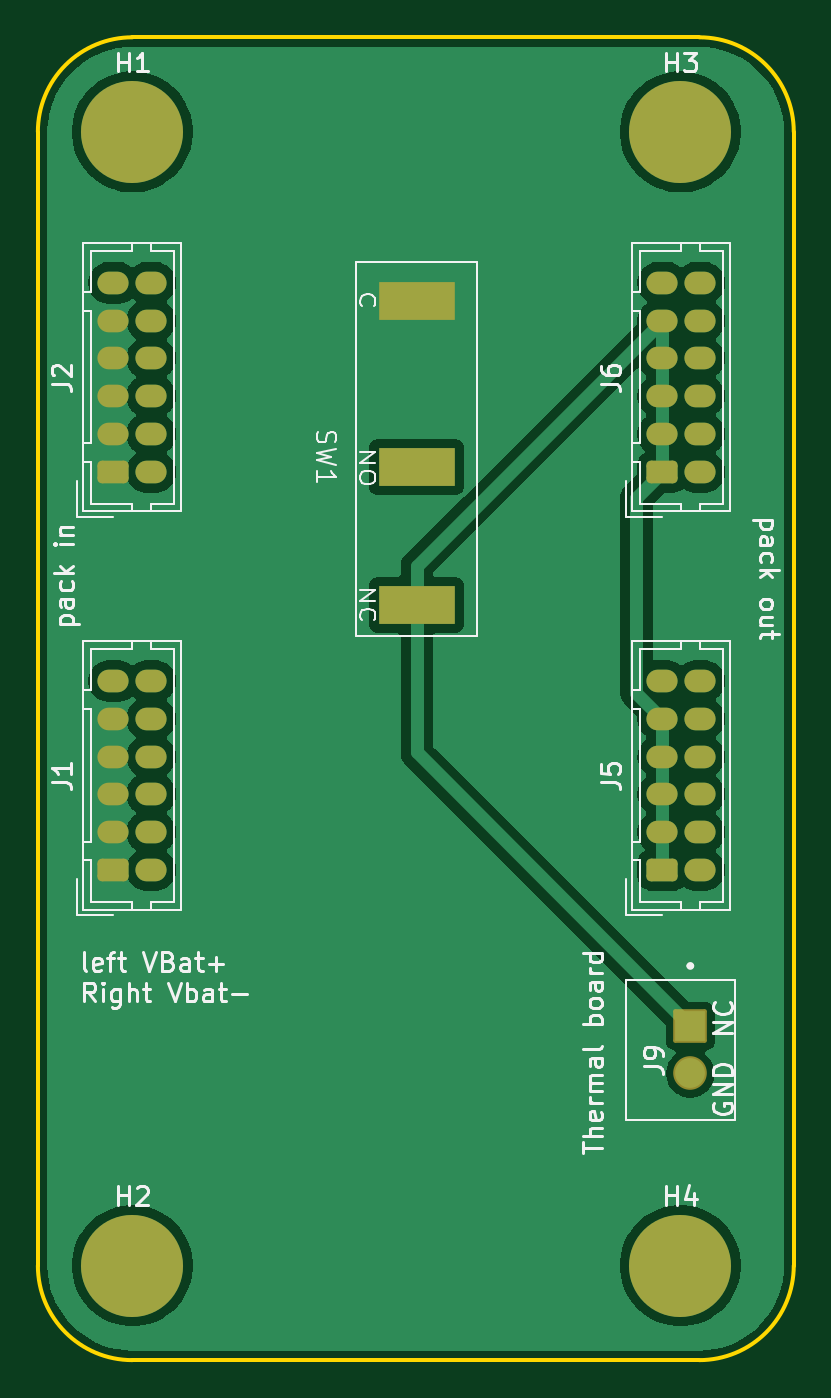
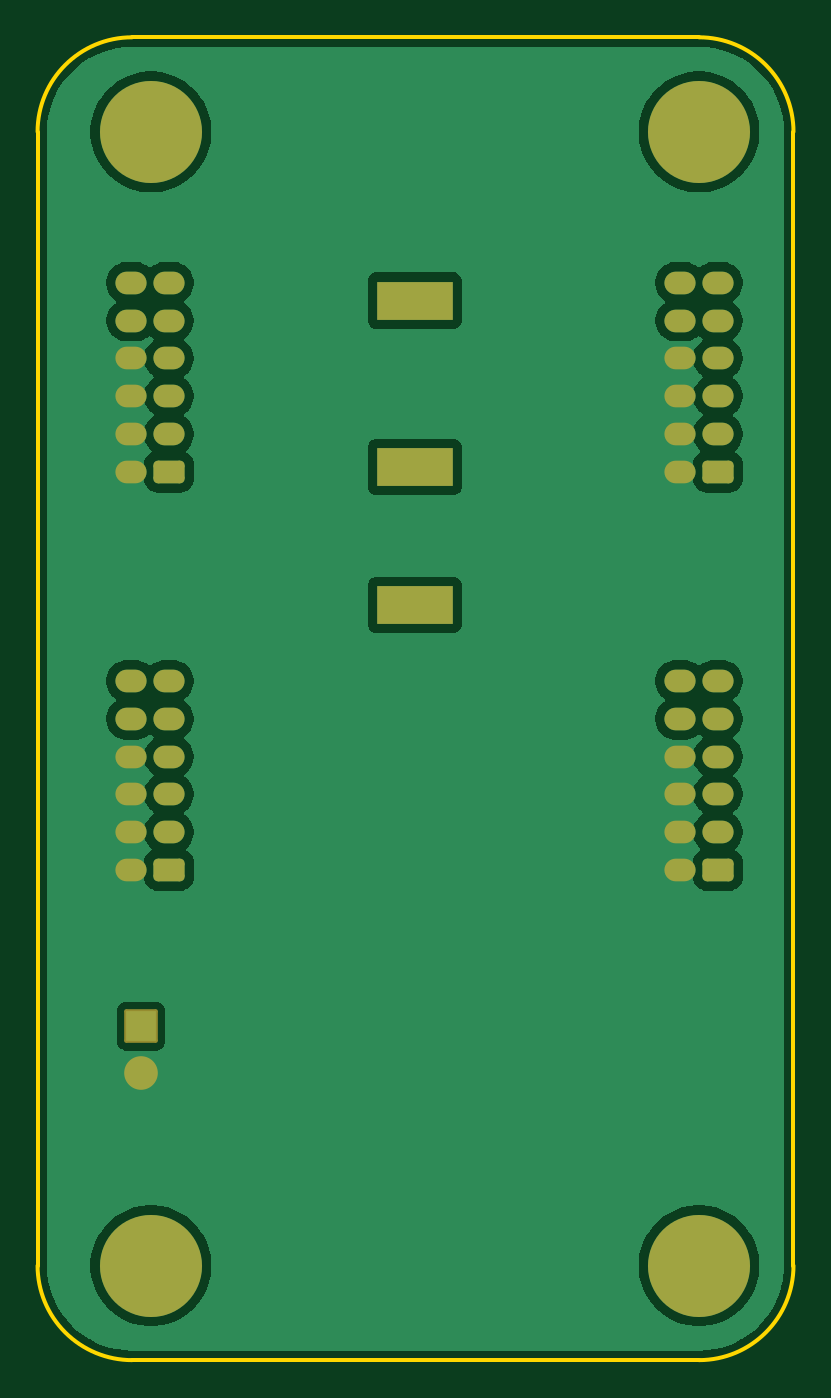
Circuit board: 9 layer files. Board 40.0 x 70.0 mm.
- bottom_copper: RBF PCB-B_Cu.gbr (52459 bytes)
- bottom_mask: RBF PCB-B_Mask.gbr (3876 bytes)
- paste: RBF PCB-B_Paste.gbr (452 bytes)
- bottom_silk: RBF PCB-B_Silkscreen.gbr (453 bytes)
- outline: RBF PCB-Edge_Cuts.gbr (992 bytes)
- top_copper: RBF PCB-F_Cu.gbr (54160 bytes)
- top_mask: RBF PCB-F_Mask.gbr (3876 bytes)
- paste: RBF PCB-F_Paste.gbr (452 bytes)
- top_silk: RBF PCB-F_Silkscreen.gbr (38792 bytes)

=== bottom_copper: RBF PCB-B_Cu.gbr (52459 bytes, source omitted) ===
=== bottom_mask: RBF PCB-B_Mask.gbr ===
%TF.GenerationSoftware,KiCad,Pcbnew,10.0.4*%
%TF.CreationDate,2026-07-26T12:37:20-07:00*%
%TF.ProjectId,RBF PCB,52424620-5043-4422-9e6b-696361645f70,rev?*%
%TF.SameCoordinates,Original*%
%TF.FileFunction,Soldermask,Bot*%
%TF.FilePolarity,Negative*%
%FSLAX46Y46*%
G04 Gerber Fmt 4.6, Leading zero omitted, Abs format (unit mm)*
G04 Created by KiCad (PCBNEW 10.0.4) date 2026-07-26 12:37:20*
%MOMM*%
%LPD*%
G01*
G04 APERTURE LIST*
G04 Aperture macros list*
%AMRoundRect*
0 Rectangle with rounded corners*
0 $1 Rounding radius*
0 $2 $3 $4 $5 $6 $7 $8 $9 X,Y pos of 4 corners*
0 Add a 4 corners polygon primitive as box body*
4,1,4,$2,$3,$4,$5,$6,$7,$8,$9,$2,$3,0*
0 Add four circle primitives for the rounded corners*
1,1,$1+$1,$2,$3*
1,1,$1+$1,$4,$5*
1,1,$1+$1,$6,$7*
1,1,$1+$1,$8,$9*
0 Add four rect primitives between the rounded corners*
20,1,$1+$1,$2,$3,$4,$5,0*
20,1,$1+$1,$4,$5,$6,$7,0*
20,1,$1+$1,$6,$7,$8,$9,0*
20,1,$1+$1,$8,$9,$2,$3,0*%
G04 Aperture macros list end*
%ADD10C,0.800000*%
%ADD11C,5.400000*%
%ADD12RoundRect,0.102000X0.787500X-0.787500X0.787500X0.787500X-0.787500X0.787500X-0.787500X-0.787500X0*%
%ADD13C,1.779000*%
%ADD14RoundRect,0.250000X0.575000X-0.350000X0.575000X0.350000X-0.575000X0.350000X-0.575000X-0.350000X0*%
%ADD15O,1.650000X1.200000*%
%ADD16R,4.000000X2.000000*%
G04 APERTURE END LIST*
D10*
%TO.C,H4*%
X166262500Y-135312500D03*
X166855609Y-133880609D03*
X166855609Y-136744391D03*
X168287500Y-133287500D03*
D11*
X168287500Y-135312500D03*
D10*
X168287500Y-137337500D03*
X169719391Y-133880609D03*
X169719391Y-136744391D03*
X170312500Y-135312500D03*
%TD*%
D12*
%TO.C,J9*%
X168812500Y-122642500D03*
D13*
X168812500Y-125142500D03*
%TD*%
D14*
%TO.C,J1*%
X138287500Y-114372500D03*
D15*
X140287500Y-114372500D03*
X138287500Y-112372500D03*
X140287500Y-112372500D03*
X138287500Y-110372500D03*
X140287500Y-110372500D03*
X138287500Y-108372500D03*
X140287500Y-108372500D03*
X138287500Y-106372500D03*
X140287500Y-106372500D03*
X138287500Y-104372500D03*
X140287500Y-104372500D03*
%TD*%
D14*
%TO.C,J5*%
X167337500Y-114372500D03*
D15*
X169337500Y-114372500D03*
X167337500Y-112372500D03*
X169337500Y-112372500D03*
X167337500Y-110372500D03*
X169337500Y-110372500D03*
X167337500Y-108372500D03*
X169337500Y-108372500D03*
X167337500Y-106372500D03*
X169337500Y-106372500D03*
X167337500Y-104372500D03*
X169337500Y-104372500D03*
%TD*%
D14*
%TO.C,J2*%
X138287500Y-93302500D03*
D15*
X140287500Y-93302500D03*
X138287500Y-91302500D03*
X140287500Y-91302500D03*
X138287500Y-89302500D03*
X140287500Y-89302500D03*
X138287500Y-87302500D03*
X140287500Y-87302500D03*
X138287500Y-85302500D03*
X140287500Y-85302500D03*
X138287500Y-83302500D03*
X140287500Y-83302500D03*
%TD*%
D16*
%TO.C,SW1*%
X154327500Y-84252500D03*
X154327500Y-93052500D03*
X154327500Y-100352500D03*
%TD*%
D10*
%TO.C,H2*%
X137262500Y-135312500D03*
X137855609Y-133880609D03*
X137855609Y-136744391D03*
X139287500Y-133287500D03*
D11*
X139287500Y-135312500D03*
D10*
X139287500Y-137337500D03*
X140719391Y-133880609D03*
X140719391Y-136744391D03*
X141312500Y-135312500D03*
%TD*%
D14*
%TO.C,J6*%
X167337500Y-93302500D03*
D15*
X169337500Y-93302500D03*
X167337500Y-91302500D03*
X169337500Y-91302500D03*
X167337500Y-89302500D03*
X169337500Y-89302500D03*
X167337500Y-87302500D03*
X169337500Y-87302500D03*
X167337500Y-85302500D03*
X169337500Y-85302500D03*
X167337500Y-83302500D03*
X169337500Y-83302500D03*
%TD*%
D10*
%TO.C,H3*%
X166262500Y-75312500D03*
X166855609Y-73880609D03*
X166855609Y-76744391D03*
X168287500Y-73287500D03*
D11*
X168287500Y-75312500D03*
D10*
X168287500Y-77337500D03*
X169719391Y-73880609D03*
X169719391Y-76744391D03*
X170312500Y-75312500D03*
%TD*%
%TO.C,H1*%
X137262500Y-75312500D03*
X137855609Y-73880609D03*
X137855609Y-76744391D03*
X139287500Y-73287500D03*
D11*
X139287500Y-75312500D03*
D10*
X139287500Y-77337500D03*
X140719391Y-73880609D03*
X140719391Y-76744391D03*
X141312500Y-75312500D03*
%TD*%
M02*

=== paste: RBF PCB-B_Paste.gbr ===
%TF.GenerationSoftware,KiCad,Pcbnew,10.0.4*%
%TF.CreationDate,2026-07-26T12:37:20-07:00*%
%TF.ProjectId,RBF PCB,52424620-5043-4422-9e6b-696361645f70,rev?*%
%TF.SameCoordinates,Original*%
%TF.FileFunction,Paste,Bot*%
%TF.FilePolarity,Positive*%
%FSLAX46Y46*%
G04 Gerber Fmt 4.6, Leading zero omitted, Abs format (unit mm)*
G04 Created by KiCad (PCBNEW 10.0.4) date 2026-07-26 12:37:20*
%MOMM*%
%LPD*%
G01*
G04 APERTURE LIST*
G04 APERTURE END LIST*
M02*

=== bottom_silk: RBF PCB-B_Silkscreen.gbr ===
%TF.GenerationSoftware,KiCad,Pcbnew,10.0.4*%
%TF.CreationDate,2026-07-26T12:37:20-07:00*%
%TF.ProjectId,RBF PCB,52424620-5043-4422-9e6b-696361645f70,rev?*%
%TF.SameCoordinates,Original*%
%TF.FileFunction,Legend,Bot*%
%TF.FilePolarity,Positive*%
%FSLAX46Y46*%
G04 Gerber Fmt 4.6, Leading zero omitted, Abs format (unit mm)*
G04 Created by KiCad (PCBNEW 10.0.4) date 2026-07-26 12:37:20*
%MOMM*%
%LPD*%
G01*
G04 APERTURE LIST*
G04 APERTURE END LIST*
M02*

=== outline: RBF PCB-Edge_Cuts.gbr ===
%TF.GenerationSoftware,KiCad,Pcbnew,10.0.4*%
%TF.CreationDate,2026-07-26T12:37:20-07:00*%
%TF.ProjectId,RBF PCB,52424620-5043-4422-9e6b-696361645f70,rev?*%
%TF.SameCoordinates,Original*%
%TF.FileFunction,Profile,NP*%
%FSLAX46Y46*%
G04 Gerber Fmt 4.6, Leading zero omitted, Abs format (unit mm)*
G04 Created by KiCad (PCBNEW 10.0.4) date 2026-07-26 12:37:20*
%MOMM*%
%LPD*%
G01*
G04 APERTURE LIST*
%TA.AperFunction,Profile*%
%ADD10C,0.200000*%
%TD*%
G04 APERTURE END LIST*
D10*
X134287500Y-75312500D02*
G75*
G02*
X139287500Y-70312500I5000000J0D01*
G01*
X134287500Y-135312500D02*
X134287500Y-75312500D01*
X139287500Y-70312500D02*
X169287500Y-70312500D01*
X139287500Y-140312500D02*
G75*
G02*
X134287500Y-135312500I0J5000000D01*
G01*
X169287500Y-70312500D02*
G75*
G02*
X174287500Y-75312500I0J-5000000D01*
G01*
X169287500Y-140312500D02*
X139287500Y-140312500D01*
X174287500Y-75312500D02*
X174287500Y-135312500D01*
X174287500Y-135312500D02*
G75*
G02*
X169287500Y-140312500I-5000000J0D01*
G01*
M02*

=== top_copper: RBF PCB-F_Cu.gbr (54160 bytes, source omitted) ===
=== top_mask: RBF PCB-F_Mask.gbr ===
%TF.GenerationSoftware,KiCad,Pcbnew,10.0.4*%
%TF.CreationDate,2026-07-26T12:37:20-07:00*%
%TF.ProjectId,RBF PCB,52424620-5043-4422-9e6b-696361645f70,rev?*%
%TF.SameCoordinates,Original*%
%TF.FileFunction,Soldermask,Top*%
%TF.FilePolarity,Negative*%
%FSLAX46Y46*%
G04 Gerber Fmt 4.6, Leading zero omitted, Abs format (unit mm)*
G04 Created by KiCad (PCBNEW 10.0.4) date 2026-07-26 12:37:20*
%MOMM*%
%LPD*%
G01*
G04 APERTURE LIST*
G04 Aperture macros list*
%AMRoundRect*
0 Rectangle with rounded corners*
0 $1 Rounding radius*
0 $2 $3 $4 $5 $6 $7 $8 $9 X,Y pos of 4 corners*
0 Add a 4 corners polygon primitive as box body*
4,1,4,$2,$3,$4,$5,$6,$7,$8,$9,$2,$3,0*
0 Add four circle primitives for the rounded corners*
1,1,$1+$1,$2,$3*
1,1,$1+$1,$4,$5*
1,1,$1+$1,$6,$7*
1,1,$1+$1,$8,$9*
0 Add four rect primitives between the rounded corners*
20,1,$1+$1,$2,$3,$4,$5,0*
20,1,$1+$1,$4,$5,$6,$7,0*
20,1,$1+$1,$6,$7,$8,$9,0*
20,1,$1+$1,$8,$9,$2,$3,0*%
G04 Aperture macros list end*
%ADD10C,0.800000*%
%ADD11C,5.400000*%
%ADD12RoundRect,0.102000X0.787500X-0.787500X0.787500X0.787500X-0.787500X0.787500X-0.787500X-0.787500X0*%
%ADD13C,1.779000*%
%ADD14RoundRect,0.250000X0.575000X-0.350000X0.575000X0.350000X-0.575000X0.350000X-0.575000X-0.350000X0*%
%ADD15O,1.650000X1.200000*%
%ADD16R,4.000000X2.000000*%
G04 APERTURE END LIST*
D10*
%TO.C,H4*%
X166262500Y-135312500D03*
X166855609Y-133880609D03*
X166855609Y-136744391D03*
X168287500Y-133287500D03*
D11*
X168287500Y-135312500D03*
D10*
X168287500Y-137337500D03*
X169719391Y-133880609D03*
X169719391Y-136744391D03*
X170312500Y-135312500D03*
%TD*%
D12*
%TO.C,J9*%
X168812500Y-122642500D03*
D13*
X168812500Y-125142500D03*
%TD*%
D14*
%TO.C,J1*%
X138287500Y-114372500D03*
D15*
X140287500Y-114372500D03*
X138287500Y-112372500D03*
X140287500Y-112372500D03*
X138287500Y-110372500D03*
X140287500Y-110372500D03*
X138287500Y-108372500D03*
X140287500Y-108372500D03*
X138287500Y-106372500D03*
X140287500Y-106372500D03*
X138287500Y-104372500D03*
X140287500Y-104372500D03*
%TD*%
D14*
%TO.C,J5*%
X167337500Y-114372500D03*
D15*
X169337500Y-114372500D03*
X167337500Y-112372500D03*
X169337500Y-112372500D03*
X167337500Y-110372500D03*
X169337500Y-110372500D03*
X167337500Y-108372500D03*
X169337500Y-108372500D03*
X167337500Y-106372500D03*
X169337500Y-106372500D03*
X167337500Y-104372500D03*
X169337500Y-104372500D03*
%TD*%
D14*
%TO.C,J2*%
X138287500Y-93302500D03*
D15*
X140287500Y-93302500D03*
X138287500Y-91302500D03*
X140287500Y-91302500D03*
X138287500Y-89302500D03*
X140287500Y-89302500D03*
X138287500Y-87302500D03*
X140287500Y-87302500D03*
X138287500Y-85302500D03*
X140287500Y-85302500D03*
X138287500Y-83302500D03*
X140287500Y-83302500D03*
%TD*%
D16*
%TO.C,SW1*%
X154327500Y-84252500D03*
X154327500Y-93052500D03*
X154327500Y-100352500D03*
%TD*%
D10*
%TO.C,H2*%
X137262500Y-135312500D03*
X137855609Y-133880609D03*
X137855609Y-136744391D03*
X139287500Y-133287500D03*
D11*
X139287500Y-135312500D03*
D10*
X139287500Y-137337500D03*
X140719391Y-133880609D03*
X140719391Y-136744391D03*
X141312500Y-135312500D03*
%TD*%
D14*
%TO.C,J6*%
X167337500Y-93302500D03*
D15*
X169337500Y-93302500D03*
X167337500Y-91302500D03*
X169337500Y-91302500D03*
X167337500Y-89302500D03*
X169337500Y-89302500D03*
X167337500Y-87302500D03*
X169337500Y-87302500D03*
X167337500Y-85302500D03*
X169337500Y-85302500D03*
X167337500Y-83302500D03*
X169337500Y-83302500D03*
%TD*%
D10*
%TO.C,H3*%
X166262500Y-75312500D03*
X166855609Y-73880609D03*
X166855609Y-76744391D03*
X168287500Y-73287500D03*
D11*
X168287500Y-75312500D03*
D10*
X168287500Y-77337500D03*
X169719391Y-73880609D03*
X169719391Y-76744391D03*
X170312500Y-75312500D03*
%TD*%
%TO.C,H1*%
X137262500Y-75312500D03*
X137855609Y-73880609D03*
X137855609Y-76744391D03*
X139287500Y-73287500D03*
D11*
X139287500Y-75312500D03*
D10*
X139287500Y-77337500D03*
X140719391Y-73880609D03*
X140719391Y-76744391D03*
X141312500Y-75312500D03*
%TD*%
M02*

=== paste: RBF PCB-F_Paste.gbr ===
%TF.GenerationSoftware,KiCad,Pcbnew,10.0.4*%
%TF.CreationDate,2026-07-26T12:37:20-07:00*%
%TF.ProjectId,RBF PCB,52424620-5043-4422-9e6b-696361645f70,rev?*%
%TF.SameCoordinates,Original*%
%TF.FileFunction,Paste,Top*%
%TF.FilePolarity,Positive*%
%FSLAX46Y46*%
G04 Gerber Fmt 4.6, Leading zero omitted, Abs format (unit mm)*
G04 Created by KiCad (PCBNEW 10.0.4) date 2026-07-26 12:37:20*
%MOMM*%
%LPD*%
G01*
G04 APERTURE LIST*
G04 APERTURE END LIST*
M02*

=== top_silk: RBF PCB-F_Silkscreen.gbr (38792 bytes, source omitted) ===
